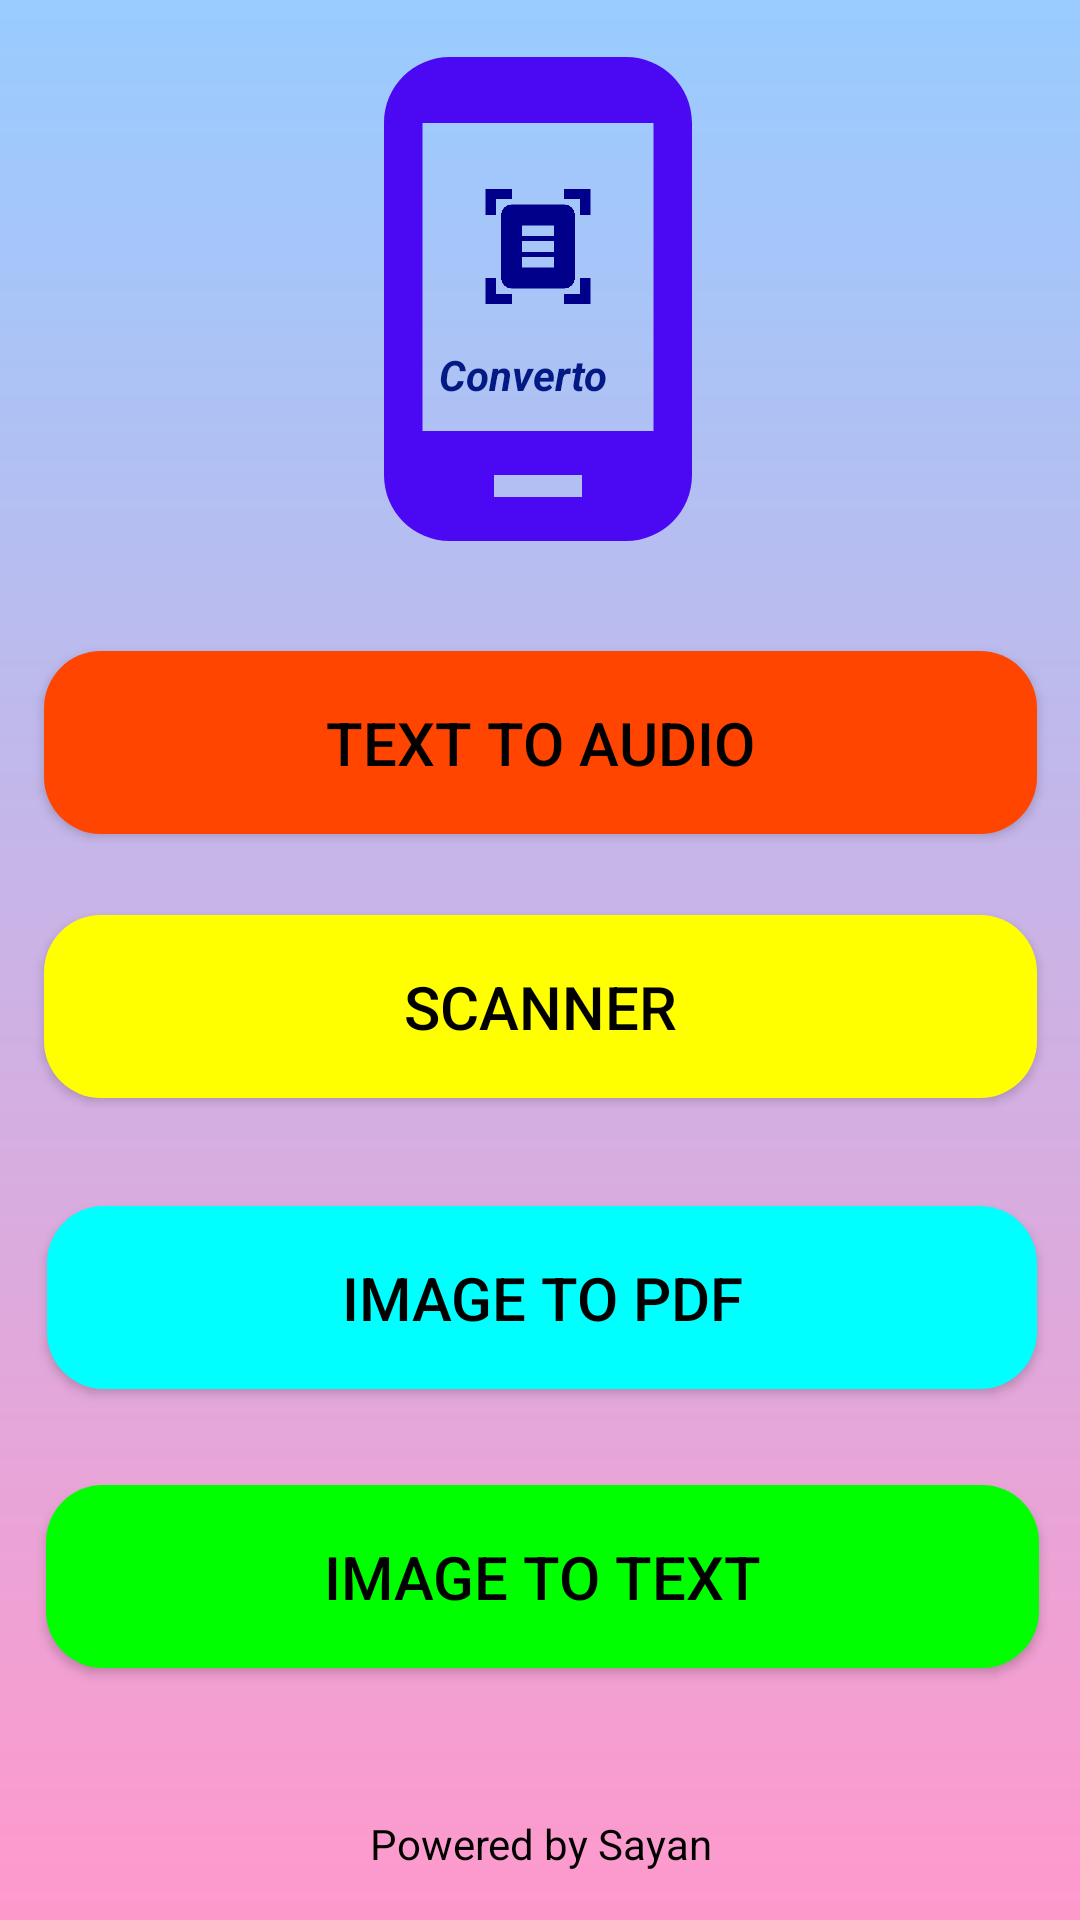

Layout XML and referenced resources for this Android screen:
<!-- AndroidManifest.xml: application theme Theme.Textconverter -->
<!-- res/layout/activity_home.xml -->
<?xml version="1.0" encoding="utf-8"?>
<androidx.constraintlayout.widget.ConstraintLayout xmlns:android="http://schemas.android.com/apk/res/android"
    xmlns:app="http://schemas.android.com/apk/res-auto"
    xmlns:tools="http://schemas.android.com/tools"
    android:layout_width="match_parent"
    android:layout_height="match_parent"
    tools:context=".home"
    android:background="@drawable/wave__3_">

    <Button
        android:id="@+id/button5"
        android:layout_width="330dp"
        android:layout_height="61dp"
        android:layout_marginBottom="32dp"
        android:background="@drawable/btmbck"
        android:text="Image To PDF"
        android:textColor="#000000"
        android:textSize="20sp"
        app:layout_constraintBottom_toTopOf="@+id/button1"
        app:layout_constraintEnd_toEndOf="parent"
        app:layout_constraintHorizontal_bias="0.518"
        app:layout_constraintStart_toStartOf="parent" />

    <Button
        android:id="@+id/button"
        android:layout_width="331dp"
        android:layout_height="61dp"
        android:background="@drawable/header"
        android:text="text to audio"
        android:textColor="#000000"
        android:textSize="20sp"
        app:cornerRadius="68dp"
        app:layout_constraintBottom_toTopOf="@+id/button2"
        app:layout_constraintEnd_toEndOf="parent"
        app:layout_constraintStart_toStartOf="parent"
        app:layout_constraintTop_toTopOf="parent"
        app:layout_constraintVertical_bias="0.889" />

    <Button
        android:id="@+id/button1"
        android:layout_width="331dp"
        android:layout_height="61dp"
        android:layout_marginBottom="84dp"
        android:background="@drawable/wave__2_"
        android:text="image to text"
        android:textColor="#000000"
        android:textSize="20sp"
        app:layout_constraintBottom_toBottomOf="parent"
        app:layout_constraintEnd_toEndOf="parent"
        app:layout_constraintHorizontal_bias="0.525"
        app:layout_constraintStart_toStartOf="parent" />

    <TextView
        android:id="@+id/textView3"
        android:layout_width="wrap_content"
        android:layout_height="wrap_content"
        android:text="Powered by Sayan"
        android:textAlignment="center"
        android:textColor="#000000"
        app:layout_constraintBottom_toBottomOf="parent"
        app:layout_constraintEnd_toEndOf="parent"
        app:layout_constraintStart_toStartOf="parent"
        app:layout_constraintTop_toTopOf="@+id/button1"
        app:layout_constraintVertical_bias="0.873" />

    <Button
        android:id="@+id/button2"
        android:layout_width="331dp"
        android:layout_height="61dp"
        android:layout_marginBottom="36dp"
        android:background="@drawable/buttom"
        android:text="Scanner"
        android:textColor="#000000"
        android:textSize="20sp"
        app:layout_constraintBottom_toTopOf="@+id/button5"
        app:layout_constraintEnd_toEndOf="parent"
        app:layout_constraintStart_toStartOf="parent" />

    <ImageView
        android:id="@+id/imageView3"
        android:layout_width="188dp"
        android:layout_height="176dp"
        app:layout_constraintBottom_toBottomOf="parent"
        app:layout_constraintEnd_toEndOf="parent"
        app:layout_constraintHorizontal_bias="0.497"
        app:layout_constraintStart_toStartOf="parent"
        app:layout_constraintTop_toTopOf="parent"
        app:layout_constraintVertical_bias="0.025"
        app:srcCompat="@drawable/baseline_phone_android_24" />

    <TextView
        android:id="@+id/textView"
        android:layout_width="66dp"
        android:layout_height="24dp"
        android:text="Converto"
        android:textColor="#031983"
        android:textStyle="bold|italic"
        app:layout_constraintBottom_toBottomOf="@+id/imageView3"
        app:layout_constraintEnd_toEndOf="parent"
        app:layout_constraintHorizontal_bias="0.498"
        app:layout_constraintStart_toStartOf="parent"
        app:layout_constraintTop_toTopOf="@+id/imageView3"
        app:layout_constraintVertical_bias="0.681" />

    <ImageView
        android:id="@+id/imageView"
        android:layout_width="42dp"
        android:layout_height="45dp"
        app:layout_constraintBottom_toBottomOf="@+id/imageView3"
        app:layout_constraintEnd_toEndOf="parent"
        app:layout_constraintHorizontal_bias="0.498"
        app:layout_constraintStart_toStartOf="parent"
        app:layout_constraintTop_toTopOf="@+id/imageView3"
        app:layout_constraintVertical_bias="0.366"
        app:srcCompat="@drawable/baseline_document_scanner_24" />

</androidx.constraintlayout.widget.ConstraintLayout>
<!-- resources referenced by this layout -->
<resources>
  <!-- drawable baseline_document_scanner_24 (drawable) -->
  <vector android:height="24dp" android:tint="@color/blue"
      android:viewportHeight="24" android:viewportWidth="24"
      android:width="24dp" xmlns:android="http://schemas.android.com/apk/res/android">
      <path android:fillColor="@android:color/white" android:pathData="M7,3H4v3H2V1h5V3zM22,6V1h-5v2h3v3H22zM7,21H4v-3H2v5h5V21zM20,18v3h-3v2h5v-5H20zM19,18c0,1.1 -0.9,2 -2,2H7c-1.1,0 -2,-0.9 -2,-2V6c0,-1.1 0.9,-2 2,-2h10c1.1,0 2,0.9 2,2V18zM15,8H9v2h6V8zM15,11H9v2h6V11zM15,14H9v2h6V14z"/>
  </vector>
  <!-- drawable baseline_phone_android_24 (drawable) -->
  <vector android:height="24dp" android:tint="#4B08F3"
      android:viewportHeight="24" android:viewportWidth="24"
      android:width="24dp" xmlns:android="http://schemas.android.com/apk/res/android">
      <path android:fillColor="@android:color/white" android:pathData="M16,1L8,1C6.34,1 5,2.34 5,4v16c0,1.66 1.34,3 3,3h8c1.66,0 3,-1.34 3,-3L19,4c0,-1.66 -1.34,-3 -3,-3zM14,21h-4v-1h4v1zM17.25,18L6.75,18L6.75,4h10.5v14z"/>
  </vector>
  <!-- drawable btmbck (drawable) -->
  <?xml version="1.0" encoding="utf-8"?>
  <shape xmlns:android="http://schemas.android.com/apk/res/android"
      android:shape="rectangle">
  
      <solid android:color="#00FFFF"/>
  
  
      <corners android:radius="19dp"/>
  
  
  
  </shape>
  <!-- drawable buttom (drawable) -->
  <?xml version="1.0" encoding="utf-8"?>
  <shape xmlns:android="http://schemas.android.com/apk/res/android"
      android:shape="rectangle">
  
      <solid android:color="#FFFF00"/>
  
  
      <corners android:radius="19dp"/>
  
  
  
  </shape>
  <!-- drawable header (drawable) -->
  <?xml version="1.0" encoding="utf-8"?>
  <shape xmlns:android="http://schemas.android.com/apk/res/android"
      android:shape="rectangle">
  
      <solid android:color="#FF4500"/>
  
      <corners android:radius="19dp"/>
  
  
  
  </shape>
  <!-- drawable wave__2_ (drawable) -->
  <?xml version="1.0" encoding="utf-8"?>
  <shape xmlns:android="http://schemas.android.com/apk/res/android"
      android:shape="rectangle">
  
    <solid android:color="#00FF00"/>
  
  
    <corners android:radius="19dp"/>
  
  
  
  </shape>
  <!-- drawable wave__3_ (drawable) -->
  <?xml version = "1.0" encoding = "utf-8" ?>
  <shape
      android:shape = "rectangle"
      xmlns:android = "http://schemas.android.com/apk/res/android" >
  
    <gradient
        android:startColor = "#FF99CC"
        android:endColor = "#99CCFF"
        android:angle = "90"
        android:type = "linear" />
  </shape>
  <style name="Theme.Textconverter" parent="Theme.AppCompat.Light.DarkActionBar">
          
          <item name="colorPrimary">@color/blue</item>
          <item name="colorPrimaryVariant">@color/blue</item>
          <item name="colorOnPrimary">@color/white</item>
          
          <item name="colorSecondary">@color/teal_200</item>
          <item name="colorSecondaryVariant">@color/teal_700</item>
          <item name="colorOnSecondary">@color/black</item>
          
          <item name="android:statusBarColor">?attr/colorPrimaryVariant</item>
          
      </style>
  <color name="blue">#00008B</color>
  <color name="white">#FFFFFFFF</color>
  <color name="teal_200">#FF03DAC5</color>
  <color name="teal_700">#FF018786</color>
  <color name="black">#FF000000</color>
</resources>
